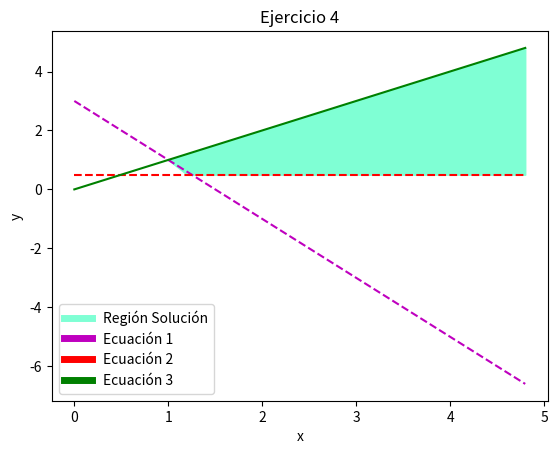

This chart was generated by the following Python code:
import matplotlib.pyplot as plt
import numpy as np

x = np.arange(0., 5., 0.2)
y1 = 3-(2*x)
y2 = [1/2] * len(x)
y3 = x

plt.plot([],[],color='aquamarine', label='Región Solución', linewidth=5)
plt.plot([],[],color='m', label='Ecuación 1', linewidth=5)
plt.plot([],[],color='r', label='Ecuación 2', linewidth=5)
plt.plot([],[],color='g', label='Ecuación 3', linewidth=5)

plt.plot(x , y1 , 'm--')
plt.plot(x , y2 , 'r--')
plt.plot(x , y3 , 'g')

plt.fill_between(x,y3,y2, color='aquamarine', where=(y3>y1), interpolate=True)

plt.title('Ejercicio 4')
plt.ylabel('y')
plt.xlabel('x')
plt.legend(loc='lower left')

plt.show()